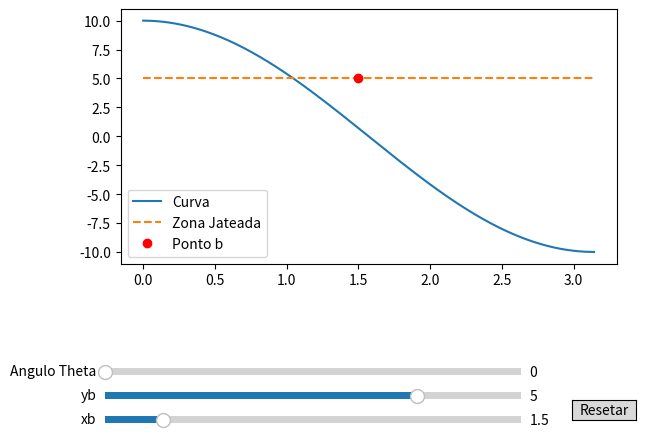

Reproduce this figure in Python.
import numpy as np
import matplotlib.pyplot as plt
from matplotlib.widgets import Button, Slider
from math import radians


class JateamentoDeGranalhas:

    def __init__(self):
        self.xb = 1.5
        self.yb = 5.0
        self.fig, self.ax = plt.subplots()
        plt.subplots_adjust(bottom=0.35)

        self._adiciona_sliders()
        self._adiciona_reset_button()
        self.update(0)

    def calcula_zona_jateada(self, x, y, theta):
        """Calcular a zona jateada em função do ângulo (theta)"""
        jateado = self.yb + np.sin(theta) * (x - self.xb)
        return jateado

    def update(self, val):
        """Atualiza o gráfico com base nos valores dos sliders"""
        self.ax.clear()

        x = np.linspace(0, np.pi, 1000)
        y = 10 * np.cos(x)
        theta = radians(self.slider_theta.val)
        jateado = self.calcula_zona_jateada(x, y, theta)

        self.ax.plot(x, y, label='Curva')
        self.ax.plot(x, jateado, label='Zona Jateada', linestyle='--')
        self.ax.plot(round(self.xb, 2), round(
            self.yb, 2), 'ro', label='Ponto b')

        self.ax.legend()
        plt.draw()

    def _adiciona_sliders(self):
        """Adiciona sliders para interação com o usuário"""
        axcolor = 'lightgoldenrodyellow'

        ax_slider_x = plt.axes([0.1, 0.01, 0.65, 0.03], facecolor=axcolor)
        self.slider_x = Slider(ax_slider_x, 'xb', 0.1, 10.0, valinit=self.xb)
        self.slider_x.on_changed(self._slider_x_changed)

        ax_slider_y = plt.axes([0.1, 0.06, 0.65, 0.03], facecolor=axcolor)
        self.slider_y = Slider(ax_slider_y, 'yb', -10.0, 10.0, valinit=self.yb)
        self.slider_y.on_changed(self._slider_y_changed)

        ax_slider_theta = plt.axes([0.1, 0.11, 0.65, 0.03], facecolor=axcolor)
        self.slider_theta = Slider(
            ax_slider_theta, 'Angulo Theta', 0, 360, valinit=0)
        self.slider_theta.on_changed(self.update)

    def _adiciona_reset_button(self):
        """Adiciona um butão para resetar os sliders"""
        ax_reset = plt.axes([0.83, 0.025, 0.1, 0.04])
        self.reset_button = Button(ax_reset, 'Resetar', hovercolor='0.975')
        self.reset_button.on_clicked(self._reset_sliders)

    def _slider_x_changed(self, val):
        """Handler para alterações no slider de xb"""
        self.xb = val
        self.update(0)

    def _slider_y_changed(self, val):
        """Handler para alterações no slider de yb"""
        self.yb = val
        self.update(0)

    def _reset_sliders(self, event):
        """Dá o reset nos controles do slides para os valores iniciais """
        self.slider_x.reset()
        self.slider_y.reset()
        self.slider_theta.reset()


if __name__ == "__main__":
    simulador = JateamentoDeGranalhas()
    plt.show()
